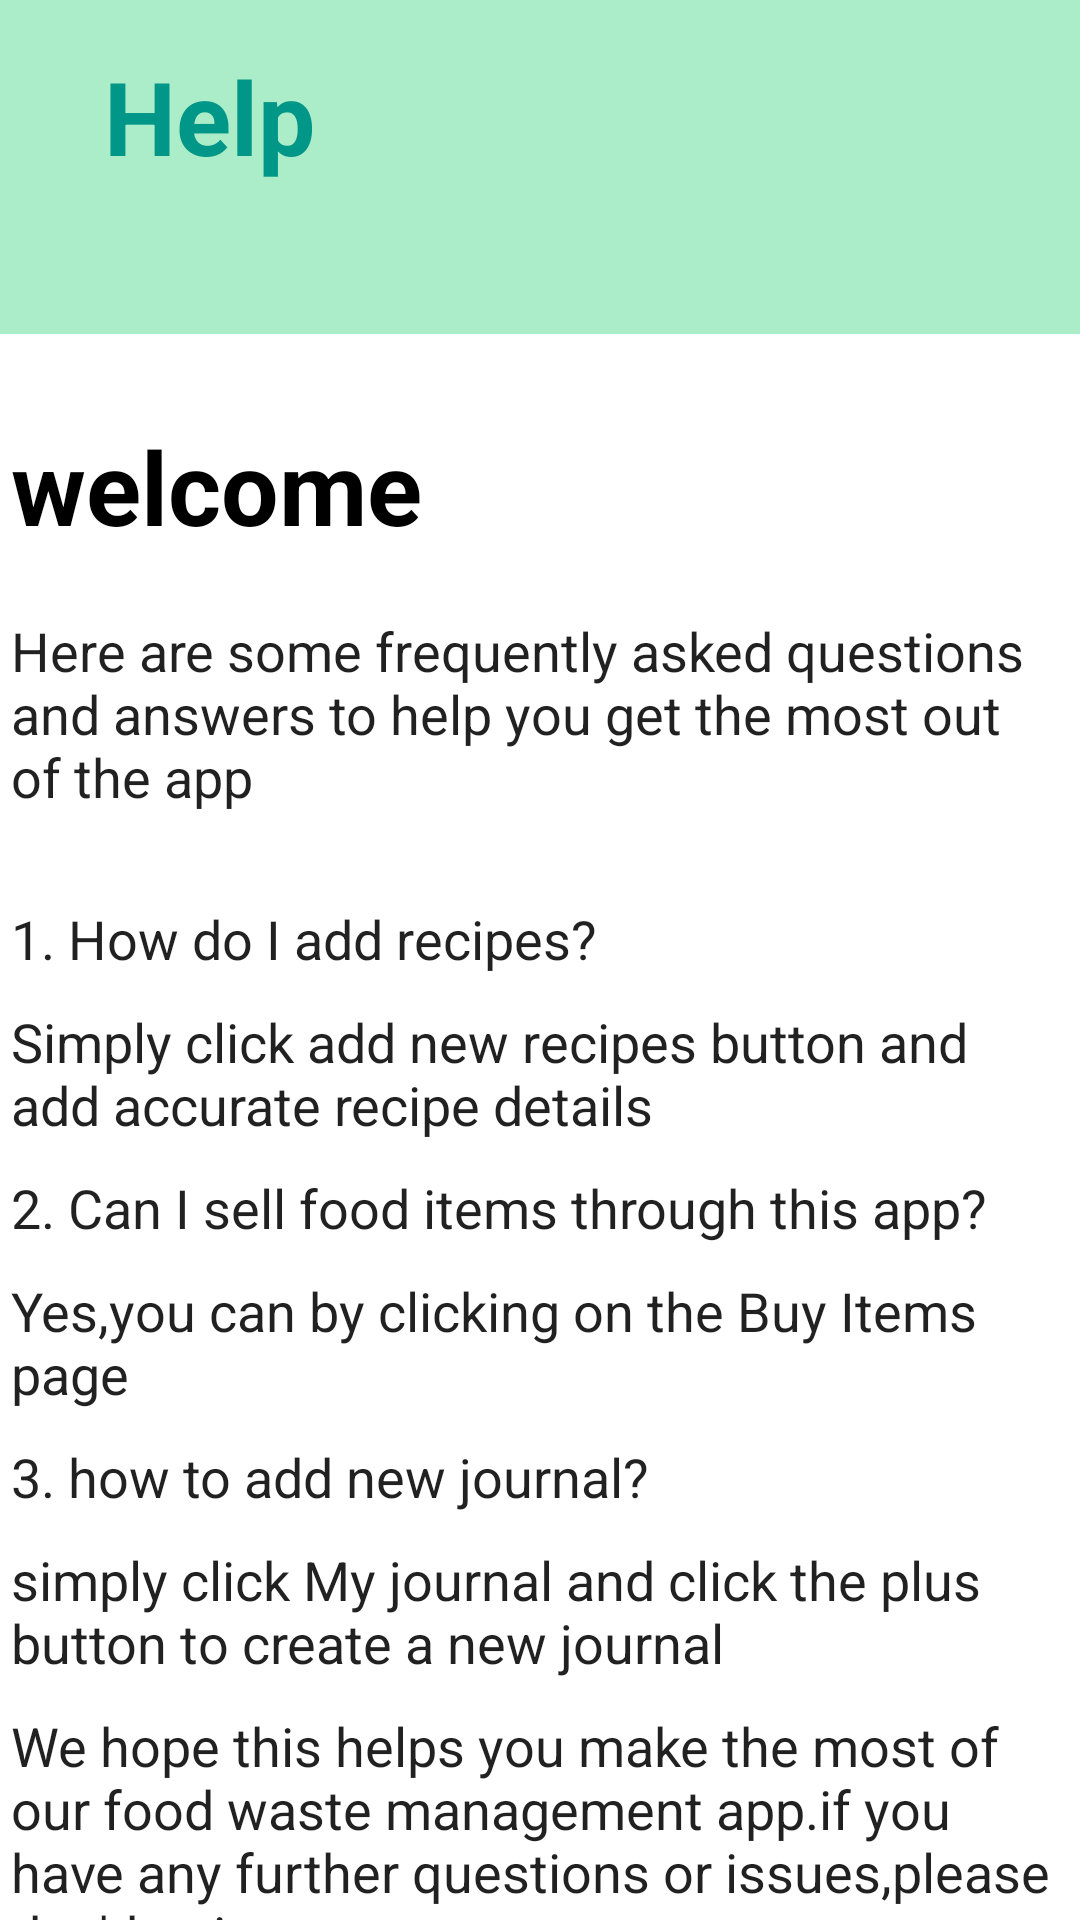

Here is an Android app screen rendered from its layout file. Give the layout XML and the strings, colors and styles it references.
<!-- AndroidManifest.xml: application theme Theme.FoodWasteManageApp -->
<!-- res/layout/activity_help.xml -->
<?xml version="1.0" encoding="utf-8"?>
<androidx.constraintlayout.widget.ConstraintLayout xmlns:android="http://schemas.android.com/apk/res/android"
    xmlns:app="http://schemas.android.com/apk/res-auto"
    xmlns:tools="http://schemas.android.com/tools"
    android:layout_width="match_parent"
    android:layout_height="match_parent"
    android:background="#ACEDC9"
    tools:context=".journal.add.JournalAddActivity">


    <TextView
        android:id="@+id/userAccountName2"
        android:layout_width="wrap_content"
        android:layout_height="wrap_content"
        android:layout_marginTop="16dp"
        android:text="Help"
        android:textColor="#009688"
        android:textSize="34sp"
        android:textStyle="bold"
        app:layout_constraintEnd_toEndOf="parent"
        app:layout_constraintHorizontal_bias="0.12"
        app:layout_constraintStart_toStartOf="parent"
        app:layout_constraintTop_toTopOf="parent" />

    <androidx.constraintlayout.widget.ConstraintLayout
        android:id="@+id/constraintLayout"
        android:layout_width="409dp"
        android:layout_height="0dp"
        android:layout_marginTop="50dp"
        android:background="@color/white"
        app:layout_constraintBottom_toBottomOf="parent"
        app:layout_constraintEnd_toEndOf="parent"
        app:layout_constraintStart_toStartOf="parent"
        app:layout_constraintTop_toBottomOf="@+id/userAccountName2">

        <TextView
            android:id="@+id/userAccountName3"
            android:layout_width="wrap_content"
            android:layout_height="wrap_content"
            android:layout_marginStart="28dp"
            android:layout_marginTop="28dp"
            android:text="welcome"
            android:textColor="#000000"
            android:textSize="34sp"
            android:textStyle="bold"
            app:layout_constraintStart_toStartOf="parent"
            app:layout_constraintTop_toTopOf="parent" />

        <EditText
            android:background="#FFFFFF"
            android:inputType="textMultiLine|textNoSuggestions"
            android:clickable="false"
            android:cursorVisible="false"
            android:focusable="false"
            android:focusableInTouchMode="false"
            android:id="@+id/detail01"
            android:layout_width="350dp"
            android:layout_height="wrap_content"
            android:layout_marginStart="28dp"
            android:layout_marginTop="20dp"
            android:ems="10"
            android:gravity="start|top"
            android:text="Here are some frequently asked questions and answers to help you get the most out of the app"
            app:layout_constraintStart_toStartOf="parent"
            app:layout_constraintTop_toBottomOf="@+id/userAccountName3" />

        <EditText
            android:background="#FFFFFF"
            android:inputType="textMultiLine|textNoSuggestions"
            android:clickable="false"
            android:cursorVisible="false"
            android:focusable="false"
            android:focusableInTouchMode="false"
            android:id="@+id/editTextTextMultiLine2"
            android:layout_width="350dp"
            android:layout_height="wrap_content"
            android:layout_marginStart="28dp"
            android:layout_marginTop="116dp"
            android:ems="10"
            android:gravity="start|top"
            android:text="1. How do I add recipes?"
            app:layout_constraintStart_toStartOf="parent"
            app:layout_constraintTop_toBottomOf="@+id/userAccountName3" />

        <EditText
            android:id="@+id/editTextTextMultiLine4"
            android:layout_width="350dp"
            android:layout_height="wrap_content"
            android:layout_marginStart="28dp"
            android:layout_marginTop="10dp"
            android:background="#FFFFFF"
            android:clickable="false"
            android:cursorVisible="false"
            android:ems="10"
            android:focusable="false"
            android:focusableInTouchMode="false"
            android:gravity="start|top"
            android:inputType="textMultiLine|textNoSuggestions"
            android:text="2. Can I sell food items through this app?"
            app:layout_constraintStart_toStartOf="parent"
            app:layout_constraintTop_toBottomOf="@+id/editTextTextMultiLine3" />

        <EditText
            android:id="@+id/editTextTextMultiLine6"
            android:layout_width="350dp"
            android:layout_height="wrap_content"
            android:layout_marginStart="28dp"
            android:layout_marginTop="10dp"
            android:background="#FFFFFF"
            android:clickable="false"
            android:cursorVisible="false"
            android:ems="10"
            android:focusable="false"
            android:focusableInTouchMode="false"
            android:gravity="start|top"
            android:inputType="textMultiLine|textNoSuggestions"
            android:text="3. how to add new journal?"
            app:layout_constraintStart_toStartOf="parent"
            app:layout_constraintTop_toBottomOf="@+id/editTextTextMultiLine5" />

        <EditText
            android:id="@+id/editTextTextMultiLine3"
            android:layout_width="350dp"
            android:layout_height="wrap_content"
            android:layout_marginStart="28dp"
            android:layout_marginTop="10dp"
            android:background="#FFFFFF"
            android:clickable="false"
            android:cursorVisible="false"
            android:ems="10"
            android:focusable="false"
            android:focusableInTouchMode="false"
            android:gravity="start|top"
            android:inputType="textMultiLine|textNoSuggestions"
            android:text="Simply click add new recipes button and add accurate recipe details"
            app:layout_constraintStart_toStartOf="parent"
            app:layout_constraintTop_toBottomOf="@+id/editTextTextMultiLine2" />

        <EditText
            android:id="@+id/editTextTextMultiLine5"
            android:layout_width="350dp"
            android:layout_height="wrap_content"
            android:layout_marginStart="28dp"
            android:layout_marginTop="10dp"
            android:background="#FFFFFF"
            android:clickable="false"
            android:cursorVisible="false"
            android:ems="10"
            android:focusable="false"
            android:focusableInTouchMode="false"
            android:gravity="start|top"
            android:inputType="textMultiLine|textNoSuggestions"
            android:text="Yes,you can by clicking on the Buy Items page "
            app:layout_constraintStart_toStartOf="parent"
            app:layout_constraintTop_toBottomOf="@+id/editTextTextMultiLine4" />

        <EditText
            android:id="@+id/editTextTextMultiLine7"
            android:layout_width="350dp"
            android:layout_height="wrap_content"
            android:layout_marginStart="28dp"
            android:layout_marginTop="10dp"
            android:background="#FFFFFF"
            android:clickable="false"
            android:cursorVisible="false"
            android:ems="10"
            android:focusable="false"
            android:focusableInTouchMode="false"
            android:gravity="start|top"
            android:inputType="textMultiLine|textNoSuggestions"
            android:text="simply click My journal and click the plus button to create a new journal "
            app:layout_constraintStart_toStartOf="parent"
            app:layout_constraintTop_toBottomOf="@+id/editTextTextMultiLine6" />

        <EditText
            android:id="@+id/editTextTextMultiLine8"
            android:layout_width="350dp"
            android:layout_height="wrap_content"
            android:layout_marginStart="28dp"
            android:layout_marginTop="10dp"
            android:background="#FFFFFF"
            android:clickable="false"
            android:cursorVisible="false"
            android:ems="10"
            android:focusable="false"
            android:focusableInTouchMode="false"
            android:gravity="start|top"
            android:inputType="textMultiLine|textNoSuggestions"
            android:text="We hope this helps you make the most of our food waste management app.if you have any further questions or issues,please don'thesitate to contact our support team "
            android:textSize="18sp"
            app:layout_constraintStart_toStartOf="parent"
            app:layout_constraintTop_toBottomOf="@+id/editTextTextMultiLine7" />


    </androidx.constraintlayout.widget.ConstraintLayout>



</androidx.constraintlayout.widget.ConstraintLayout>
<!-- resources referenced by this layout -->
<resources>
  <style name="Theme.FoodWasteManageApp" parent="Theme.AppCompat.Light.NoActionBar">
          
          <item name="colorPrimary">@color/purple_500</item>
          <item name="colorPrimaryVariant">@color/purple_700</item>
          <item name="colorOnPrimary">@color/white</item>
          
          <item name="colorSecondary">@color/teal_200</item>
          <item name="colorSecondaryVariant">@color/teal_700</item>
          <item name="colorOnSecondary">@color/black</item>
          
          <item name="android:statusBarColor">?attr/colorPrimaryVariant</item>
          
      </style>
  <!-- not gathered from this repository: default colours our renderer supplied (Android Studio template values) -->
  <color name="purple_500">#FF6200EE</color>
  <color name="purple_700">#FF3700B3</color>
  <color name="teal_200">#FF03DAC5</color>
  <color name="teal_700">#FF018786</color>
  <color name="black">#FF000000</color>
  <color name="white">#FFFFFFFF</color>
</resources>
